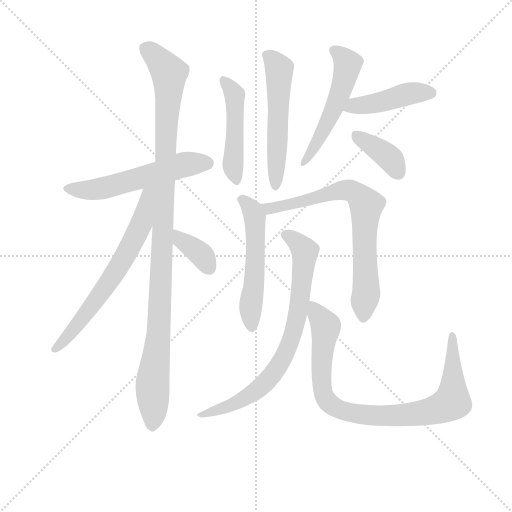
t = 0.00 s
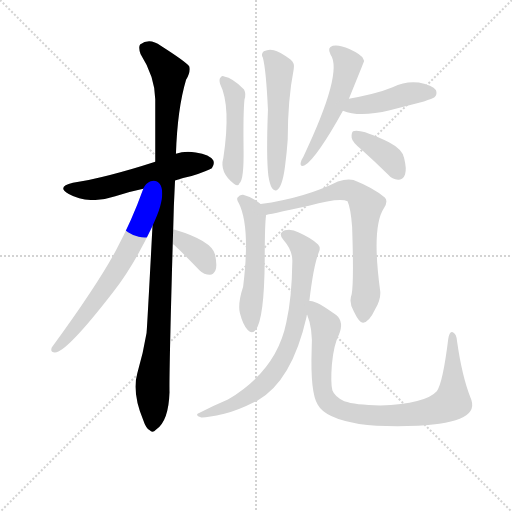
t = 1.99 s
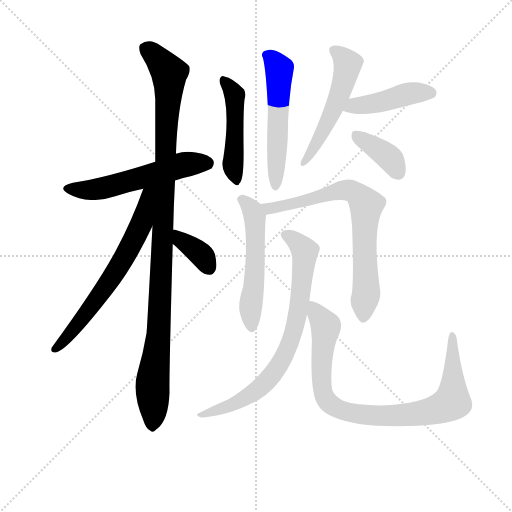
t = 3.98 s
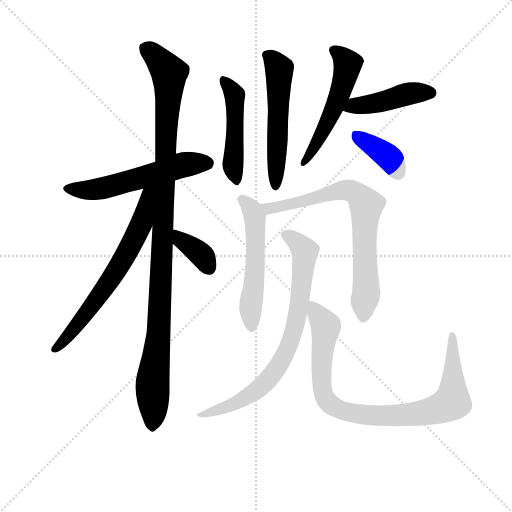
t = 5.97 s
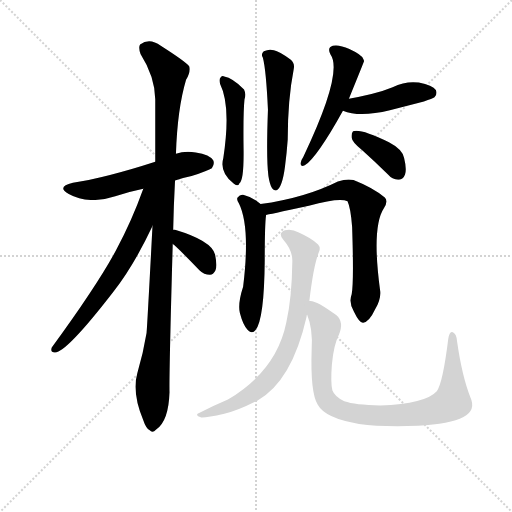
t = 7.96 s
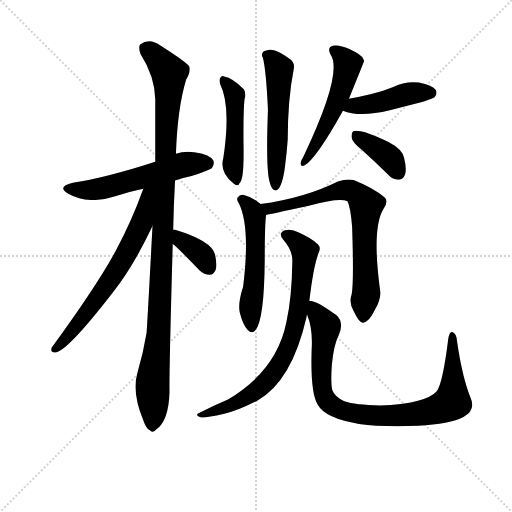
t = 9.95 s

The animated SVG that drew these frames (rendered in a browser with its animation timeline set to each time). Animation: 13 CSS @keyframes rules; one cycle of 9.95 s.

<svg version="1.1" viewBox="0 0 1024 1024" xmlns="http://www.w3.org/2000/svg">
  <g stroke="lightgray" stroke-dasharray="1,1" stroke-width="1" transform="scale(4, 4)">
    <line x1="0" y1="0" x2="256" y2="256"></line>
    <line x1="256" y1="0" x2="0" y2="256"></line>
    <line x1="128" y1="0" x2="128" y2="256"></line>
    <line x1="0" y1="128" x2="256" y2="128"></line>
  </g>
<g transform="scale(0.92, -0.92) translate(60, -900)">
   <style type="text/css">
    @keyframes keyframes0 {
      from {
       stroke: blue;
       stroke-dashoffset: 564;
       stroke-width: 128;
       }
       65% {
       animation-timing-function: step-end;
       stroke: blue;
       stroke-dashoffset: 0;
       stroke-width: 128;
       }
       to {
       stroke: black;
       stroke-width: 1024;
       }
       }
       #make-me-a-hanzi-animation-0 {
         animation: keyframes0 0.708984s both;
         animation-delay: 0.000000s;
         animation-timing-function: linear;
       }
    @keyframes keyframes1 {
      from {
       stroke: blue;
       stroke-dashoffset: 1096;
       stroke-width: 128;
       }
       78% {
       animation-timing-function: step-end;
       stroke: blue;
       stroke-dashoffset: 0;
       stroke-width: 128;
       }
       to {
       stroke: black;
       stroke-width: 1024;
       }
       }
       #make-me-a-hanzi-animation-1 {
         animation: keyframes1 1.141927s both;
         animation-delay: 0.708984s;
         animation-timing-function: linear;
       }
    @keyframes keyframes2 {
      from {
       stroke: blue;
       stroke-dashoffset: 668;
       stroke-width: 128;
       }
       68% {
       animation-timing-function: step-end;
       stroke: blue;
       stroke-dashoffset: 0;
       stroke-width: 128;
       }
       to {
       stroke: black;
       stroke-width: 1024;
       }
       }
       #make-me-a-hanzi-animation-2 {
         animation: keyframes2 0.793620s both;
         animation-delay: 1.850911s;
         animation-timing-function: linear;
       }
    @keyframes keyframes3 {
      from {
       stroke: blue;
       stroke-dashoffset: 363;
       stroke-width: 128;
       }
       54% {
       animation-timing-function: step-end;
       stroke: blue;
       stroke-dashoffset: 0;
       stroke-width: 128;
       }
       to {
       stroke: black;
       stroke-width: 1024;
       }
       }
       #make-me-a-hanzi-animation-3 {
         animation: keyframes3 0.545410s both;
         animation-delay: 2.644531s;
         animation-timing-function: linear;
       }
    @keyframes keyframes4 {
      from {
       stroke: blue;
       stroke-dashoffset: 480;
       stroke-width: 128;
       }
       61% {
       animation-timing-function: step-end;
       stroke: blue;
       stroke-dashoffset: 0;
       stroke-width: 128;
       }
       to {
       stroke: black;
       stroke-width: 1024;
       }
       }
       #make-me-a-hanzi-animation-4 {
         animation: keyframes4 0.640625s both;
         animation-delay: 3.189941s;
         animation-timing-function: linear;
       }
    @keyframes keyframes5 {
      from {
       stroke: blue;
       stroke-dashoffset: 551;
       stroke-width: 128;
       }
       64% {
       animation-timing-function: step-end;
       stroke: blue;
       stroke-dashoffset: 0;
       stroke-width: 128;
       }
       to {
       stroke: black;
       stroke-width: 1024;
       }
       }
       #make-me-a-hanzi-animation-5 {
         animation: keyframes5 0.698405s both;
         animation-delay: 3.830566s;
         animation-timing-function: linear;
       }
    @keyframes keyframes6 {
      from {
       stroke: blue;
       stroke-dashoffset: 532;
       stroke-width: 128;
       }
       63% {
       animation-timing-function: step-end;
       stroke: blue;
       stroke-dashoffset: 0;
       stroke-width: 128;
       }
       to {
       stroke: black;
       stroke-width: 1024;
       }
       }
       #make-me-a-hanzi-animation-6 {
         animation: keyframes6 0.682943s both;
         animation-delay: 4.528971s;
         animation-timing-function: linear;
       }
    @keyframes keyframes7 {
      from {
       stroke: blue;
       stroke-dashoffset: 443;
       stroke-width: 128;
       }
       59% {
       animation-timing-function: step-end;
       stroke: blue;
       stroke-dashoffset: 0;
       stroke-width: 128;
       }
       to {
       stroke: black;
       stroke-width: 1024;
       }
       }
       #make-me-a-hanzi-animation-7 {
         animation: keyframes7 0.610514s both;
         animation-delay: 5.211914s;
         animation-timing-function: linear;
       }
    @keyframes keyframes8 {
      from {
       stroke: blue;
       stroke-dashoffset: 384;
       stroke-width: 128;
       }
       56% {
       animation-timing-function: step-end;
       stroke: blue;
       stroke-dashoffset: 0;
       stroke-width: 128;
       }
       to {
       stroke: black;
       stroke-width: 1024;
       }
       }
       #make-me-a-hanzi-animation-8 {
         animation: keyframes8 0.562500s both;
         animation-delay: 5.822428s;
         animation-timing-function: linear;
       }
    @keyframes keyframes9 {
      from {
       stroke: blue;
       stroke-dashoffset: 545;
       stroke-width: 128;
       }
       64% {
       animation-timing-function: step-end;
       stroke: blue;
       stroke-dashoffset: 0;
       stroke-width: 128;
       }
       to {
       stroke: black;
       stroke-width: 1024;
       }
       }
       #make-me-a-hanzi-animation-9 {
         animation: keyframes9 0.693522s both;
         animation-delay: 6.384928s;
         animation-timing-function: linear;
       }
    @keyframes keyframes10 {
      from {
       stroke: blue;
       stroke-dashoffset: 744;
       stroke-width: 128;
       }
       71% {
       animation-timing-function: step-end;
       stroke: blue;
       stroke-dashoffset: 0;
       stroke-width: 128;
       }
       to {
       stroke: black;
       stroke-width: 1024;
       }
       }
       #make-me-a-hanzi-animation-10 {
         animation: keyframes10 0.855469s both;
         animation-delay: 7.078451s;
         animation-timing-function: linear;
       }
    @keyframes keyframes11 {
      from {
       stroke: blue;
       stroke-dashoffset: 772;
       stroke-width: 128;
       }
       72% {
       animation-timing-function: step-end;
       stroke: blue;
       stroke-dashoffset: 0;
       stroke-width: 128;
       }
       to {
       stroke: black;
       stroke-width: 1024;
       }
       }
       #make-me-a-hanzi-animation-11 {
         animation: keyframes11 0.878255s both;
         animation-delay: 7.933919s;
         animation-timing-function: linear;
       }
    @keyframes keyframes12 {
      from {
       stroke: blue;
       stroke-dashoffset: 905;
       stroke-width: 128;
       }
       75% {
       animation-timing-function: step-end;
       stroke: blue;
       stroke-dashoffset: 0;
       stroke-width: 128;
       }
       to {
       stroke: black;
       stroke-width: 1024;
       }
       }
       #make-me-a-hanzi-animation-12 {
         animation: keyframes12 0.986491s both;
         animation-delay: 8.812174s;
         animation-timing-function: linear;
       }
</style>
<path d="M 320.5 507.5 Q 336.5 513.5 356.5 517.5 Q 393.5 529.5 400.5 534.5 Q 407.5 543.5 403.5 551.5 Q 396.5 563.5 365.5 568.5 Q 341.5 572.5 322.5 565.5 L 277.5 548.5 Q 172.5 514.5 98.5 502.5 Q 61.5 493.5 89.5 478.5 Q 132.5 454.5 190.5 473.5 Q 218.5 482.5 251.5 489.5 L 320.5 507.5 Z" fill="lightgray"></path> 
<path d="M 316.5 400.5 Q 317.5 451.5 320.5 507.5 L 322.5 565.5 Q 325.5 662.5 344.5 726.5 Q 354.5 742.5 351.5 755.5 Q 344.5 765.5 289.5 800.5 Q 265.5 818.5 244.5 803.5 Q 240.5 797.5 245.5 782.5 Q 276.5 733.5 277.5 684.5 L 277.5 548.5 L 271.5 408.5 Q 259.5 180.5 258.5 175.5 Q 251.5 132.5 238.5 88.5 Q 226.5 46.5 251.5 -13.5 Q 257.5 -31.5 265.5 -35.5 Q 271.5 -42.5 279.5 -33.5 Q 306.5 -15.5 308.5 47.5 Q 307.5 87.5 315.5 369.5 L 316.5 400.5 Z" fill="lightgray"></path> 
<path d="M 251.5 489.5 Q 226.5 419.5 192.5 356.5 Q 152.5 281.5 52.5 144.5 Q 48.5 134.5 59.5 133.5 Q 84.5 133.5 186.5 265.5 Q 231.5 323.5 271.5 408.5 C 324.5 518.5 263.5 521.5 251.5 489.5 Z" fill="lightgray"></path> 
<path d="M 315.5 369.5 Q 321.5 366.5 373.5 312.5 Q 383.5 302.5 396.5 302.5 Q 403.5 302.5 408.5 312.5 Q 412.5 322.5 407.5 346.5 Q 400.5 376.5 320.5 400.5 Q 317.5 401.5 316.5 400.5 C 286.5 401.5 291.5 387.5 315.5 369.5 Z" fill="lightgray"></path> 
<path d="M 418.5 717.5 Q 442.5 669.5 425.5 556.5 Q 416.5 525.5 448.5 500.5 Q 458.5 493.5 460.5 501.5 Q 470.5 508.5 469.5 576.5 Q 468.5 655.5 471.5 683.5 Q 475.5 695.5 470.5 705.5 Q 445.5 730.5 427.5 733.5 Q 423.5 736.5 419.5 731.5 Q 415.5 727.5 418.5 717.5 Z" fill="lightgray"></path> 
<path d="M 523.5 517.5 Q 526.5 498.5 531.5 490.5 Q 535.5 484.5 541.5 486.5 Q 553.5 492.5 559.5 537.5 Q 563.5 567.5 565.5 596.5 Q 565.5 683.5 578.5 749.5 Q 581.5 762.5 571.5 770.5 Q 546.5 788.5 535.5 790.5 Q 525.5 794.5 513.5 788.5 Q 506.5 782.5 511.5 774.5 Q 518.5 747.5 522.5 661.5 Q 518.5 556.5 523.5 517.5 Z" fill="lightgray"></path> 
<path d="M 698.5 685.5 Q 731.5 766.5 731.5 767.5 Q 730.5 770.5 729.5 772.5 Q 725.5 781.5 699.5 793.5 Q 677.5 803.5 663.5 800.5 Q 650.5 796.5 658.5 781.5 Q 686.5 742.5 599.5 559.5 Q 593.5 550.5 593.5 545.5 Q 592.5 536.5 602.5 540.5 Q 629.5 558.5 685.5 659.5 L 698.5 685.5 Z" fill="lightgray"></path> 
<path d="M 685.5 659.5 Q 721.5 644.5 787.5 660.5 L 861.5 679.5 Q 880.5 685.5 884.5 688.5 Q 891.5 695.5 887.5 704.5 Q 880.5 714.5 850.5 720.5 Q 822.5 724.5 793.5 710.5 Q 771.5 701.5 747.5 695.5 Q 723.5 689.5 698.5 685.5 C 668.5 680.5 657.5 669.5 685.5 659.5 Z" fill="lightgray"></path> 
<path d="M 727.5 573.5 Q 755.5 548.5 783.5 520.5 Q 793.5 508.5 807.5 509.5 Q 816.5 509.5 820.5 520.5 Q 824.5 532.5 818.5 556.5 Q 814.5 575.5 785.5 590.5 Q 724.5 620.5 707.5 614.5 Q 703.5 610.5 704.5 600.5 Q 705.5 590.5 727.5 573.5 Z" fill="lightgray"></path> 
<path d="M 506.5 456.5 Q 488.5 471.5 468.5 476.5 Q 461.5 477.5 456.5 470.5 Q 453.5 466.5 459.5 457.5 Q 484.5 406.5 468.5 276.5 Q 456.5 239.5 461.5 219.5 Q 468.5 192.5 478.5 182.5 Q 488.5 172.5 495.5 182.5 Q 514.5 206.5 515.5 334.5 Q 515.5 412.5 518.5 432.5 C 519.5 446.5 519.5 446.5 506.5 456.5 Z" fill="lightgray"></path> 
<path d="M 704.5 260.5 Q 697.5 241.5 709.5 222.5 Q 721.5 197.5 729.5 198.5 Q 742.5 199.5 755.5 227.5 Q 768.5 249.5 766.5 267.5 Q 747.5 406.5 774.5 447.5 Q 784.5 462.5 776.5 470.5 Q 751.5 491.5 708.5 508.5 Q 695.5 512.5 674.5 505.5 Q 602.5 469.5 506.5 456.5 C 476.5 452.5 489.5 426.5 518.5 432.5 Q 519.5 432.5 611.5 452.5 Q 678.5 471.5 695.5 462.5 Q 702.5 447.5 705.5 406.5 Q 709.5 285.5 704.5 260.5 Z" fill="lightgray"></path> 
<path d="M 612.5 245.5 Q 621.5 323.5 633.5 352.5 Q 637.5 361.5 631.5 368.5 Q 618.5 381.5 589.5 394.5 Q 573.5 403.5 559.5 399.5 Q 543.5 393.5 555.5 379.5 Q 576.5 355.5 575.5 331.5 Q 574.5 252.5 562.5 199.5 Q 541.5 94.5 435.5 31.5 Q 404.5 18.5 369.5 0.5 Q 365.5 -3.5 377.5 -7.5 Q 387.5 -8.5 427.5 0.5 Q 455.5 6.5 498.5 28.5 Q 574.5 70.5 606.5 211.5 Q 606.5 214.5 607.5 216.5 L 612.5 245.5 Z" fill="lightgray"></path> 
<path d="M 962.5 36.5 Q 944.5 81.5 933.5 158.5 Q 932.5 173.5 924.5 177.5 Q 917.5 181.5 914.5 163.5 Q 902.5 66.5 889.5 49.5 Q 865.5 22.5 766.5 18.5 Q 711.5 19.5 688.5 27.5 Q 667.5 37.5 662.5 51.5 Q 658.5 67.5 661.5 107.5 Q 665.5 150.5 676.5 171.5 Q 688.5 199.5 671.5 214.5 Q 625.5 248.5 612.5 245.5 C 596.5 249.5 598.5 245.5 607.5 216.5 Q 620.5 185.5 617.5 139.5 Q 614.5 46.5 630.5 20.5 Q 646.5 -9.5 720.5 -21.5 Q 769.5 -28.5 848.5 -25.5 Q 918.5 -21.5 947.5 -6.5 Q 975.5 8.5 962.5 36.5 Z" fill="lightgray"></path> 
      <clipPath id="make-me-a-hanzi-clip-0">
      <path d="M 320.5 507.5 Q 336.5 513.5 356.5 517.5 Q 393.5 529.5 400.5 534.5 Q 407.5 543.5 403.5 551.5 Q 396.5 563.5 365.5 568.5 Q 341.5 572.5 322.5 565.5 L 277.5 548.5 Q 172.5 514.5 98.5 502.5 Q 61.5 493.5 89.5 478.5 Q 132.5 454.5 190.5 473.5 Q 218.5 482.5 251.5 489.5 L 320.5 507.5 Z" fill="lightgray"></path>
      </clipPath>
      <path clip-path="url(#make-me-a-hanzi-clip-0)" d="M 90.5 491.5 L 113.5 486.5 L 162.5 490.5 L 335.5 541.5 L 390.5 544.5 " fill="none" id="make-me-a-hanzi-animation-0" stroke-dasharray="436 872" stroke-linecap="round"></path>

      <clipPath id="make-me-a-hanzi-clip-1">
      <path d="M 316.5 400.5 Q 317.5 451.5 320.5 507.5 L 322.5 565.5 Q 325.5 662.5 344.5 726.5 Q 354.5 742.5 351.5 755.5 Q 344.5 765.5 289.5 800.5 Q 265.5 818.5 244.5 803.5 Q 240.5 797.5 245.5 782.5 Q 276.5 733.5 277.5 684.5 L 277.5 548.5 L 271.5 408.5 Q 259.5 180.5 258.5 175.5 Q 251.5 132.5 238.5 88.5 Q 226.5 46.5 251.5 -13.5 Q 257.5 -31.5 265.5 -35.5 Q 271.5 -42.5 279.5 -33.5 Q 306.5 -15.5 308.5 47.5 Q 307.5 87.5 315.5 369.5 L 316.5 400.5 Z" fill="lightgray"></path>
      </clipPath>
      <path clip-path="url(#make-me-a-hanzi-clip-1)" d="M 256.5 796.5 L 307.5 741.5 L 287.5 218.5 L 271.5 66.5 L 270.5 -22.5 " fill="none" id="make-me-a-hanzi-animation-1" stroke-dasharray="968 1936" stroke-linecap="round"></path>

      <clipPath id="make-me-a-hanzi-clip-2">
      <path d="M 251.5 489.5 Q 226.5 419.5 192.5 356.5 Q 152.5 281.5 52.5 144.5 Q 48.5 134.5 59.5 133.5 Q 84.5 133.5 186.5 265.5 Q 231.5 323.5 271.5 408.5 C 324.5 518.5 263.5 521.5 251.5 489.5 Z" fill="lightgray"></path>
      </clipPath>
      <path clip-path="url(#make-me-a-hanzi-clip-2)" d="M 270.5 488.5 L 260.5 478.5 L 246.5 410.5 L 189.5 305.5 L 99.5 181.5 L 60.5 141.5 " fill="none" id="make-me-a-hanzi-animation-2" stroke-dasharray="540 1080" stroke-linecap="round"></path>

      <clipPath id="make-me-a-hanzi-clip-3">
      <path d="M 315.5 369.5 Q 321.5 366.5 373.5 312.5 Q 383.5 302.5 396.5 302.5 Q 403.5 302.5 408.5 312.5 Q 412.5 322.5 407.5 346.5 Q 400.5 376.5 320.5 400.5 Q 317.5 401.5 316.5 400.5 C 286.5 401.5 291.5 387.5 315.5 369.5 Z" fill="lightgray"></path>
      </clipPath>
      <path clip-path="url(#make-me-a-hanzi-clip-3)" d="M 318.5 392.5 L 376.5 347.5 L 393.5 318.5 " fill="none" id="make-me-a-hanzi-animation-3" stroke-dasharray="235 470" stroke-linecap="round"></path>

      <clipPath id="make-me-a-hanzi-clip-4">
      <path d="M 418.5 717.5 Q 442.5 669.5 425.5 556.5 Q 416.5 525.5 448.5 500.5 Q 458.5 493.5 460.5 501.5 Q 470.5 508.5 469.5 576.5 Q 468.5 655.5 471.5 683.5 Q 475.5 695.5 470.5 705.5 Q 445.5 730.5 427.5 733.5 Q 423.5 736.5 419.5 731.5 Q 415.5 727.5 418.5 717.5 Z" fill="lightgray"></path>
      </clipPath>
      <path clip-path="url(#make-me-a-hanzi-clip-4)" d="M 425.5 724.5 L 450.5 692.5 L 446.5 538.5 L 453.5 509.5 " fill="none" id="make-me-a-hanzi-animation-4" stroke-dasharray="352 704" stroke-linecap="round"></path>

      <clipPath id="make-me-a-hanzi-clip-5">
      <path d="M 523.5 517.5 Q 526.5 498.5 531.5 490.5 Q 535.5 484.5 541.5 486.5 Q 553.5 492.5 559.5 537.5 Q 563.5 567.5 565.5 596.5 Q 565.5 683.5 578.5 749.5 Q 581.5 762.5 571.5 770.5 Q 546.5 788.5 535.5 790.5 Q 525.5 794.5 513.5 788.5 Q 506.5 782.5 511.5 774.5 Q 518.5 747.5 522.5 661.5 Q 518.5 556.5 523.5 517.5 Z" fill="lightgray"></path>
      </clipPath>
      <path clip-path="url(#make-me-a-hanzi-clip-5)" d="M 522.5 780.5 L 547.5 748.5 L 538.5 494.5 " fill="none" id="make-me-a-hanzi-animation-5" stroke-dasharray="423 846" stroke-linecap="round"></path>

      <clipPath id="make-me-a-hanzi-clip-6">
      <path d="M 698.5 685.5 Q 731.5 766.5 731.5 767.5 Q 730.5 770.5 729.5 772.5 Q 725.5 781.5 699.5 793.5 Q 677.5 803.5 663.5 800.5 Q 650.5 796.5 658.5 781.5 Q 686.5 742.5 599.5 559.5 Q 593.5 550.5 593.5 545.5 Q 592.5 536.5 602.5 540.5 Q 629.5 558.5 685.5 659.5 L 698.5 685.5 Z" fill="lightgray"></path>
      </clipPath>
      <path clip-path="url(#make-me-a-hanzi-clip-6)" d="M 666.5 789.5 L 695.5 761.5 L 683.5 705.5 L 655.5 639.5 L 600.5 548.5 " fill="none" id="make-me-a-hanzi-animation-6" stroke-dasharray="404 808" stroke-linecap="round"></path>

      <clipPath id="make-me-a-hanzi-clip-7">
      <path d="M 685.5 659.5 Q 721.5 644.5 787.5 660.5 L 861.5 679.5 Q 880.5 685.5 884.5 688.5 Q 891.5 695.5 887.5 704.5 Q 880.5 714.5 850.5 720.5 Q 822.5 724.5 793.5 710.5 Q 771.5 701.5 747.5 695.5 Q 723.5 689.5 698.5 685.5 C 668.5 680.5 657.5 669.5 685.5 659.5 Z" fill="lightgray"></path>
      </clipPath>
      <path clip-path="url(#make-me-a-hanzi-clip-7)" d="M 693.5 663.5 L 831.5 696.5 L 876.5 698.5 " fill="none" id="make-me-a-hanzi-animation-7" stroke-dasharray="315 630" stroke-linecap="round"></path>

      <clipPath id="make-me-a-hanzi-clip-8">
      <path d="M 727.5 573.5 Q 755.5 548.5 783.5 520.5 Q 793.5 508.5 807.5 509.5 Q 816.5 509.5 820.5 520.5 Q 824.5 532.5 818.5 556.5 Q 814.5 575.5 785.5 590.5 Q 724.5 620.5 707.5 614.5 Q 703.5 610.5 704.5 600.5 Q 705.5 590.5 727.5 573.5 Z" fill="lightgray"></path>
      </clipPath>
      <path clip-path="url(#make-me-a-hanzi-clip-8)" d="M 712.5 606.5 L 779.5 563.5 L 806.5 523.5 " fill="none" id="make-me-a-hanzi-animation-8" stroke-dasharray="256 512" stroke-linecap="round"></path>

      <clipPath id="make-me-a-hanzi-clip-9">
      <path d="M 506.5 456.5 Q 488.5 471.5 468.5 476.5 Q 461.5 477.5 456.5 470.5 Q 453.5 466.5 459.5 457.5 Q 484.5 406.5 468.5 276.5 Q 456.5 239.5 461.5 219.5 Q 468.5 192.5 478.5 182.5 Q 488.5 172.5 495.5 182.5 Q 514.5 206.5 515.5 334.5 Q 515.5 412.5 518.5 432.5 C 519.5 446.5 519.5 446.5 506.5 456.5 Z" fill="lightgray"></path>
      </clipPath>
      <path clip-path="url(#make-me-a-hanzi-clip-9)" d="M 466.5 465.5 L 488.5 444.5 L 494.5 422.5 L 494.5 299.5 L 484.5 235.5 L 487.5 187.5 " fill="none" id="make-me-a-hanzi-animation-9" stroke-dasharray="417 834" stroke-linecap="round"></path>

      <clipPath id="make-me-a-hanzi-clip-10">
      <path d="M 704.5 260.5 Q 697.5 241.5 709.5 222.5 Q 721.5 197.5 729.5 198.5 Q 742.5 199.5 755.5 227.5 Q 768.5 249.5 766.5 267.5 Q 747.5 406.5 774.5 447.5 Q 784.5 462.5 776.5 470.5 Q 751.5 491.5 708.5 508.5 Q 695.5 512.5 674.5 505.5 Q 602.5 469.5 506.5 456.5 C 476.5 452.5 489.5 426.5 518.5 432.5 Q 519.5 432.5 611.5 452.5 Q 678.5 471.5 695.5 462.5 Q 702.5 447.5 705.5 406.5 Q 709.5 285.5 704.5 260.5 Z" fill="lightgray"></path>
      </clipPath>
      <path clip-path="url(#make-me-a-hanzi-clip-10)" d="M 515.5 453.5 L 524.5 446.5 L 583.5 460.5 L 595.5 457.5 L 686.5 486.5 L 707.5 483.5 L 730.5 462.5 L 736.5 454.5 L 731.5 373.5 L 736.5 262.5 L 729.5 209.5 " fill="none" id="make-me-a-hanzi-animation-10" stroke-dasharray="616 1232" stroke-linecap="round"></path>

      <clipPath id="make-me-a-hanzi-clip-11">
      <path d="M 612.5 245.5 Q 621.5 323.5 633.5 352.5 Q 637.5 361.5 631.5 368.5 Q 618.5 381.5 589.5 394.5 Q 573.5 403.5 559.5 399.5 Q 543.5 393.5 555.5 379.5 Q 576.5 355.5 575.5 331.5 Q 574.5 252.5 562.5 199.5 Q 541.5 94.5 435.5 31.5 Q 404.5 18.5 369.5 0.5 Q 365.5 -3.5 377.5 -7.5 Q 387.5 -8.5 427.5 0.5 Q 455.5 6.5 498.5 28.5 Q 574.5 70.5 606.5 211.5 Q 606.5 214.5 607.5 216.5 L 612.5 245.5 Z" fill="lightgray"></path>
      </clipPath>
      <path clip-path="url(#make-me-a-hanzi-clip-11)" d="M 560.5 388.5 L 596.5 362.5 L 602.5 345.5 L 585.5 206.5 L 557.5 124.5 L 527.5 79.5 L 502.5 54.5 L 441.5 18.5 L 377.5 0.5 " fill="none" id="make-me-a-hanzi-animation-11" stroke-dasharray="644 1288" stroke-linecap="round"></path>

      <clipPath id="make-me-a-hanzi-clip-12">
      <path d="M 962.5 36.5 Q 944.5 81.5 933.5 158.5 Q 932.5 173.5 924.5 177.5 Q 917.5 181.5 914.5 163.5 Q 902.5 66.5 889.5 49.5 Q 865.5 22.5 766.5 18.5 Q 711.5 19.5 688.5 27.5 Q 667.5 37.5 662.5 51.5 Q 658.5 67.5 661.5 107.5 Q 665.5 150.5 676.5 171.5 Q 688.5 199.5 671.5 214.5 Q 625.5 248.5 612.5 245.5 C 596.5 249.5 598.5 245.5 607.5 216.5 Q 620.5 185.5 617.5 139.5 Q 614.5 46.5 630.5 20.5 Q 646.5 -9.5 720.5 -21.5 Q 769.5 -28.5 848.5 -25.5 Q 918.5 -21.5 947.5 -6.5 Q 975.5 8.5 962.5 36.5 Z" fill="lightgray"></path>
      </clipPath>
      <path clip-path="url(#make-me-a-hanzi-clip-12)" d="M 615.5 237.5 L 648.5 190.5 L 638.5 107.5 L 641.5 47.5 L 660.5 19.5 L 696.5 3.5 L 764.5 -3.5 L 839.5 -0.5 L 888.5 9.5 L 920.5 24.5 L 923.5 170.5 " fill="none" id="make-me-a-hanzi-animation-12" stroke-dasharray="777 1554" stroke-linecap="round"></path>

</g>
</svg>
